Run: headless pygame with SDL's dummy video driver; simulated clock (each Clock.tick advances the game by its frame time, no real sleeping); random seed 0; keys injected as events and as key.get_pressed() state; mouse plan: one left click at the window centre at the start of phase 2, then a move to the lower-right quarter at the start of phase 3.
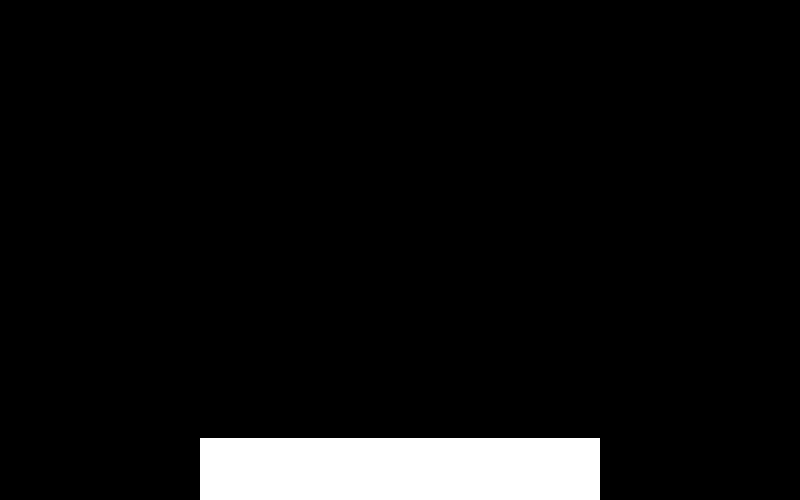
Frame 1 of 4 · flips 1–60 · no input
Frame 2 of 4 · flips 61–180 · clicked the window centre · tapped SPACE, RETURN · held RIGHT (→), D · screen unchanged from frame 1, image omitted
Frame 3 of 4 · flips 181–300 · moved the mouse to the lower-right quarter · held DOWN (↓), S · screen unchanged from frame 2, image omitted
Frame 4 of 4 · flips 301–420 · held LEFT (←), A, UP (↑), W · screen unchanged from frame 3, image omitted

The pygame program that drew these frames:

import pygame, sys

pygame.init()
schermox, schermoy = 800,500
screen=pygame.display.set_mode((schermox,schermoy))
clock = pygame.time.Clock()

class Menu_Carte_Aperto:
    def __init__(self, carte):
        self.carte = carte
        self.n_carte = len(carte)
        self.show = False
    def calcola_pos(self):
        len_carta = self.carte[0].dim[0] #lunghezza carta in x
        sep=round(schermox/50)
        if sep%2 == 1: sep+=1 # in caso non fosse pari
        for n, c in enumerate(self.carte):
            shift=-1*(self.n_carte-1)*(len_carta+sep)/2+(len_carta+sep)*n
            c.rect = c.image.get_rect(center = (schermox/2+shift, schermoy/2))
    def draw(self, display):
        for c in self.carte:
            display.blit(c.image, c.rect.topleft)
    def toggle(self):
        self.show = not self.show

class Menu_Carte(pygame.sprite.Sprite):
    def __init__(self, n_carte):
        super().__init__()
        self.n_carte = n_carte
        self.dim = (schermox/2, schermoy/8)
        self.image = pygame.Surface(self.dim)
        self.image.fill('White')
        self.rect = self.image.get_rect(midbottom = (schermox/2, schermoy))
        self.show = True
    def toggle(self):
        self.show = not self.show

class Carta(pygame.sprite.Sprite):
    def __init__(self):
        super().__init__()
        self.dim = (schermox/6, schermoy/2.5)
        self.image = pygame.Surface(self.dim)
        self.image.fill('White')
        self.rect = self.image.get_rect(center = (200, schermoy/2))
        
menu_carte= Menu_Carte(3)
menu_carte_group = pygame.sprite.GroupSingle(menu_carte)
c=[]
for i in range(5): c.append(Carta())
carte = Menu_Carte_Aperto(c)


toggle = False
while True:
    screen.fill("Black")
    key_input=pygame.key.get_pressed()
    if menu_carte.show:
        menu_carte_group.draw(screen)
    else:
        carte.draw(screen)
    for event in pygame.event.get():
        if event.type == pygame.QUIT:
            pygame.quit()
            sys.exit()
        if event.type == pygame.MOUSEBUTTONUP:
            mouse_pos = pygame.mouse.get_pos()
            if carte.show:
                card_clicked = False
                for card in carte.carte:
                    if card.rect.collidepoint(mouse_pos):
                        card_clicked = True
                        pass # usa quella carta
                toggle = not card_clicked
            if menu_carte.show and menu_carte.rect.collidepoint(mouse_pos):
                carte.calcola_pos()
                toggle = True
            if toggle:
                menu_carte.toggle()
                carte.toggle()
            toggle = False

    pygame.display.update()
    clock.tick(30)
